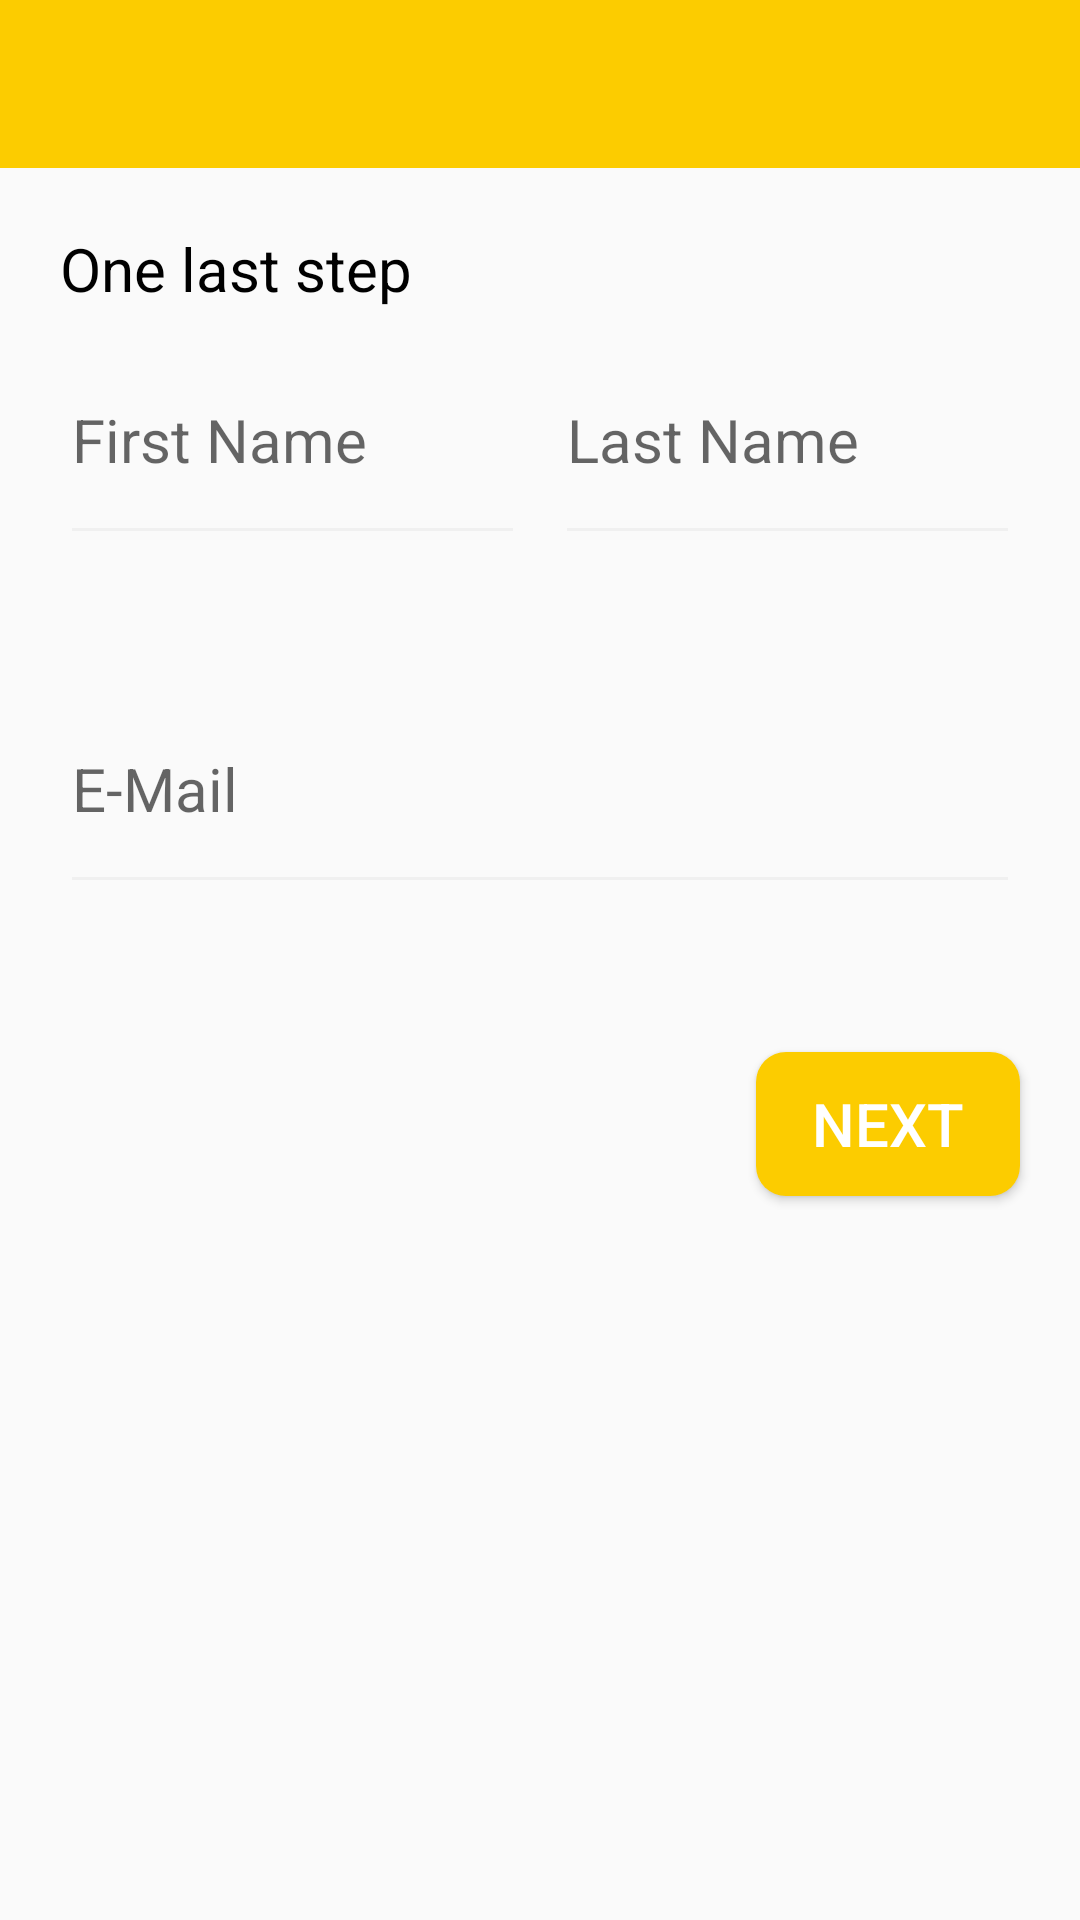

Android layout source for this screen:
<!-- AndroidManifest.xml: application theme AppTheme -->
<!-- res/layout/signup_detail.xml -->
<?xml version="1.0" encoding="utf-8"?>

<androidx.constraintlayout.widget.ConstraintLayout
    xmlns:android="http://schemas.android.com/apk/res/android"
    xmlns:app="http://schemas.android.com/apk/res-auto"
    xmlns:tools="http://schemas.android.com/tools"
    android:layout_width="match_parent"
    android:layout_height="match_parent"
    tools:context=".authenticate.SignupDetail">


    <TextView
        android:id="@+id/textView3"
        android:layout_width="wrap_content"
        android:layout_height="wrap_content"
        android:layout_marginStart="20dp"
        android:layout_marginLeft="20dp"
        android:layout_marginTop="20dp"
        android:text="One last step"
        android:textColor="#000"
        android:textSize="@dimen/default_text_size"
        app:layout_constraintStart_toStartOf="parent"
        app:layout_constraintTop_toBottomOf="@+id/toolbar" />

    <androidx.appcompat.widget.Toolbar
        android:id="@+id/toolbar"
        android:layout_width="0dp"
        android:background="@color/colorPrimary"
        android:layout_height="wrap_content"
        app:layout_constraintEnd_toEndOf="parent"
        app:layout_constraintStart_toStartOf="parent"
        app:layout_constraintTop_toTopOf="parent" />

    <LinearLayout
        android:id="@+id/linearLayout"
        android:layout_width="0dp"
        android:layout_height="wrap_content"
        android:layout_marginTop="20dp"
        android:layout_marginRight="20dp"
        android:layout_marginEnd="20dp"
        android:orientation="horizontal"
        android:weightSum="10"
        app:layout_constraintEnd_toEndOf="parent"
        app:layout_constraintStart_toStartOf="@+id/textView3"
        app:layout_constraintTop_toBottomOf="@+id/textView3">

        <EditText
            android:id="@+id/firstName"
            android:layout_width="0dp"
            android:layout_height="wrap_content"
            android:layout_gravity="start"
            android:layout_marginRight="5dp"
            android:layout_weight="5"
            android:backgroundTint="#f0f0f0"
            android:ems="10"
            android:gravity="start"
            android:hint="First Name"
            android:inputType="textCapWords"
            android:paddingBottom="25dp"
            android:textSize="@dimen/default_text_size"
            app:layout_constraintStart_toStartOf="parent"
            app:layout_constraintTop_toBottomOf="@+id/textView3" />

        <EditText
            android:id="@+id/lastName"
            android:layout_width="0dp"
            android:layout_height="wrap_content"
            android:layout_gravity="right|end"
            android:layout_marginLeft="5dp"
            android:layout_weight="5"
            android:backgroundTint="#f0f0f0"
            android:ems="10"
            android:gravity="left"
            android:hint="Last Name"
            android:inputType="textCapWords"
            android:paddingBottom="25dp"
            android:textSize="@dimen/default_text_size"
            app:layout_constraintStart_toStartOf="parent"
            app:layout_constraintTop_toBottomOf="@+id/textView3" />
    </LinearLayout>

    <TextView
        android:id="@+id/nameInfo"
        android:layout_width="0dp"
        android:layout_height="wrap_content"
        android:layout_marginTop="15dp"
        android:layout_marginRight="20dp"
        android:layout_marginEnd="20dp"
        android:textAlignment="center"
        android:textSize="@dimen/info_text_size"
        app:layout_constraintEnd_toEndOf="parent"
        app:layout_constraintStart_toStartOf="@+id/linearLayout"
        app:layout_constraintTop_toBottomOf="@+id/linearLayout" />

    <EditText
        android:id="@+id/email"
        android:layout_width="0dp"
        android:layout_height="wrap_content"
        android:layout_marginTop="15dp"
        android:layout_marginEnd="20dp"
        android:backgroundTint="#f0f0f0"
        android:ems="10"
        android:gravity="start"
        android:hint="E-Mail"
        android:inputType="textEmailAddress"
        android:paddingBottom="25dp"
        android:textSize="@dimen/default_text_size"
        app:layout_constraintEnd_toEndOf="parent"
        app:layout_constraintHorizontal_bias="1.0"
        app:layout_constraintStart_toStartOf="@+id/nameInfo"
        app:layout_constraintTop_toBottomOf="@+id/nameInfo" />

    <TextView
        android:id="@+id/emailInfo"
        android:layout_width="0dp"
        android:layout_height="wrap_content"
        android:layout_marginTop="15dp"
        android:layout_marginEnd="20dp"
        android:textAlignment="center"
        android:textSize="@dimen/info_text_size"
        app:layout_constraintEnd_toEndOf="parent"
        app:layout_constraintHorizontal_bias="1.0"
        app:layout_constraintStart_toStartOf="@+id/email"
        app:layout_constraintTop_toBottomOf="@+id/email" />

    <Button
        android:id="@+id/signup"
        android:layout_width="0dp"
        android:layout_height="wrap_content"
        android:layout_marginTop="10dp"
        android:background="@drawable/buttonstyle"
        android:text="Next"
        android:textColor="#FFF"
        android:textSize="20sp"
        app:layout_constraintEnd_toEndOf="@+id/emailInfo"
        app:layout_constraintTop_toBottomOf="@+id/emailInfo" />

    <com.airbnb.lottie.LottieAnimationView
        android:id="@+id/progressBar"
        android:layout_width="100dp"
        android:layout_height="100dp"
        android:layout_alignParentLeft="false"
        android:layout_alignParentRight="false"
        android:layout_centerInParent="true"
        android:layout_centerVertical="true"
        android:visibility="gone"
        app:layout_constraintBottom_toBottomOf="parent"
        app:layout_constraintEnd_toEndOf="parent"
        app:layout_constraintHorizontal_bias="0.5"
        app:layout_constraintStart_toStartOf="parent"
        app:layout_constraintTop_toBottomOf="@+id/toolbar"
        app:layout_constraintVertical_bias="0.5"
        app:lottie_autoPlay="true"
        app:lottie_fileName="loading.json"
        app:lottie_loop="true" />
</androidx.constraintlayout.widget.ConstraintLayout>
<!-- resources referenced by this layout -->
<resources>
  <color name="colorPrimary">#FCCC00</color>
  <dimen name="default_text_size">20sp</dimen>
  <dimen name="info_text_size">18sp</dimen>
  <!-- drawable buttonstyle (drawable-xxhdpi) -->
  <?xml version="1.0" encoding="utf-8"?>
  
  <shape xmlns:android="http://schemas.android.com/apk/res/android"
      android:shape="rectangle" android:padding="10dp">
      
      <solid android:color="#FCCC00"/>
      <corners android:radius="10dp"/>
  </shape>
  <style name="AppTheme" parent="Theme.AppCompat.Light.DarkActionBar">
          
          <item name="colorPrimary">@color/colorPrimary</item>
          <item name="colorPrimaryDark">@color/colorPrimaryDark</item>
          <item name="colorAccent">@color/colorAccent</item>
      </style>
  <color name="colorPrimaryDark">#FCCC00</color>
  <color name="colorAccent">#FCCC00</color>
</resources>
